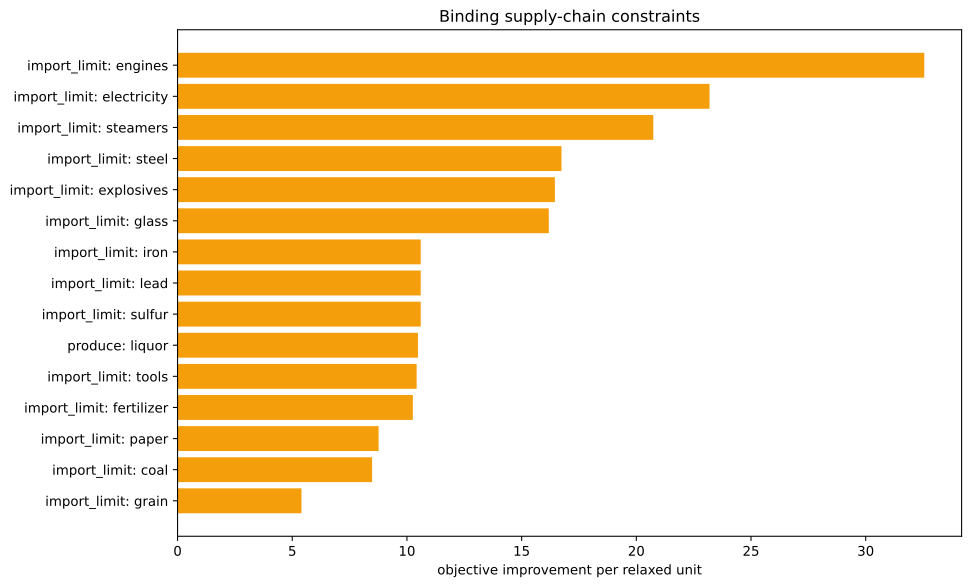

Data behind this chart, as committed beside it:
kind, family, label, realized_value, bound, slack, residual, binding, solver_marginal, improvement_per_unit
inequality, import_limit, ammunition, 0.0, 0.0, 0.0, 0.0, True, -0.0, 0.0
inequality, import_limit, small_arms, 0.0, 0.0, 0.0, 0.0, True, -0.0, 0.0
inequality, import_limit, artillery, 0.0, 0.0, 0.0, 0.0, True, -0.0, 0.0
inequality, import_limit, tanks, 0.0, 0.0, 0.0, 0.0, True, -0.0, 0.0
inequality, import_limit, aeroplanes, 0.0, 0.0, 0.0, 0.0, True, -0.0, 0.0
inequality, import_limit, manowars, 0.0, 0.0, 0.0, 0.0, True, -0.0, 0.0
inequality, import_limit, ironclads, 0.0, 0.0, 0.0, 0.0, True, -0.0, 0.0
inequality, import_limit, grain, 0.0, 0.0, 0.0, 0.0, True, -5.402, 5.402
inequality, import_limit, fish, 0.0, 0.0, 0.0, 0.0, True, -4.309, 4.309
inequality, import_limit, fabric, 0.0, 0.0, 0.0, 0.0, True, -0.0, 0.0
inequality, import_limit, wood, 0.0, 0.0, 0.0, 0.0, True, -4.202, 4.202
inequality, import_limit, groceries, -166.7, 0.0, 166.7, 0.0, False, -0.0, 0.0
inequality, import_limit, clothes, 0.0, 0.0, 0.0, 0.0, True, -0.0, 0.0
inequality, import_limit, furniture, 0.0, 0.0, 0.0, 0.0, True, -0.0, 0.0
inequality, import_limit, paper, -4.440892098500626e-16, 0.0, 4.440892098500626e-16, 0.0, True, -8.765, 8.765
inequality, import_limit, services, 0.0, 0.0, 0.0, 0.0, True, -0.0, 0.0
inequality, import_limit, transportation, 0.0, 0.0, 0.0, 0.0, True, -0.0, 0.0
inequality, import_limit, electricity, 0.0, 0.0, 0.0, 0.0, True, -23.19, 23.19
inequality, import_limit, merchant_marine, 0.0, 0.0, 0.0, 0.0, True, -0.0, 0.0
inequality, import_limit, clippers, 0.0, 0.0, 0.0, 0.0, True, -3.091, 3.091
inequality, import_limit, steamers, 0.0, 0.0, 0.0, 0.0, True, -20.74, 20.74
inequality, import_limit, silk, 0.0, 0.0, 0.0, 0.0, True, -0.0, 0.0
inequality, import_limit, dye, 2.0816681711721685e-17, 0.0, -2.0816681711721685e-17, 0.0, True, -4.444, 4.444
inequality, import_limit, sulfur, 2.842170943040401e-14, 0.0, -2.842170943040401e-14, 0.0, True, -10.6, 10.6
inequality, import_limit, coal, 9.237055564881302e-14, 0.0, -9.237055564881302e-14, 0.0, True, -8.481, 8.481
inequality, import_limit, iron, 2.4158453015843406e-13, 0.0, -2.4158453015843406e-13, 0.0, True, -10.6, 10.6
inequality, import_limit, lead, -5.684341886080802e-14, 0.0, 5.684341886080802e-14, 0.0, True, -10.6, 10.6
inequality, import_limit, hardwood, 0.0, 0.0, 0.0, 0.0, True, -0.0, 0.0
inequality, import_limit, rubber, 0.0, 0.0, 0.0, 0.0, True, -4.444, 4.444
inequality, import_limit, oil, 0.0, 0.0, 0.0, 0.0, True, -0.0, 0.0
inequality, import_limit, engines, 0.0, 0.0, 0.0, 0.0, True, -32.55, 32.55
inequality, import_limit, steel, 0.0, 0.0, 0.0, 0.0, True, -16.74, 16.74
inequality, import_limit, glass, 0.0, 0.0, 0.0, 0.0, True, -16.18, 16.18
inequality, import_limit, fertilizer, -1.1368683772161603e-13, 0.0, 1.1368683772161603e-13, 0.0, True, -10.26, 10.26
inequality, import_limit, tools, -1.1368683772161603e-13, 0.0, 1.1368683772161603e-13, 0.0, True, -10.42, 10.42
inequality, import_limit, explosives, -1.4210854715202004e-14, 0.0, 1.4210854715202004e-14, 0.0, True, -16.45, 16.45
inequality, import_limit, porcelain, 0.0, 0.0, 0.0, 0.0, True, -0.0, 0.0
inequality, import_limit, meat, 0.0, 0.0, 0.0, 0.0, True, -0.1015, 0.1015
inequality, import_limit, fruit, 0.0, 0.0, 0.0, 0.0, True, -0.0, 0.0
inequality, import_limit, liquor, -3333, 0.0, 3333, 0.0, False, -0.0, 0.0
inequality, import_limit, wine, 0.0, 0.0, 0.0, 0.0, True, -0.0, 0.0
inequality, import_limit, tea, 0.0, 0.0, 0.0, 0.0, True, -0.0, 0.0
inequality, import_limit, coffee, 0.0, 0.0, 0.0, 0.0, True, -0.0, 0.0
inequality, import_limit, sugar, -2.1316282072803006e-14, 0.0, 2.1316282072803006e-14, 0.0, True, -2.805, 2.805
inequality, import_limit, tobacco, 0.0, 0.0, 0.0, 0.0, True, -0.0, 0.0
inequality, import_limit, opium, 0.0, 0.0, 0.0, 0.0, True, -0.0, 0.0
inequality, import_limit, automobiles, 0.0, 0.0, 0.0, 0.0, True, -0.0, 0.0
inequality, import_limit, telephones, 0.0, 0.0, 0.0, 0.0, True, -0.0, 0.0
inequality, import_limit, radios, 0.0, 0.0, 0.0, 0.0, True, -0.0, 0.0
inequality, import_limit, luxury_clothes, 0.0, 0.0, 0.0, 0.0, True, -0.0, 0.0
inequality, import_limit, luxury_furniture, 0.0, 0.0, 0.0, 0.0, True, -0.0, 0.0
inequality, import_limit, gold, 0.0, 0.0, 0.0, 0.0, True, -0.0, 0.0
inequality, import_limit, fine_art, 0.0, 0.0, 0.0, 0.0, True, -0.0, 0.0
inequality, produce, liquor, -3333, -3333, 0.0, 0.0, True, -10.48, 10.48
equality, era_cap, era_cap, 0.0, 0.0, , 0.0, True, -2270, 
equality, banned_building_groups, bg_gold_fields, 0.0, 0.0, , 0.0, True, -0.0, 
equality, banned_building_groups, bg_army, 0.0, 0.0, , 0.0, True, -0.0, 
equality, banned_building_groups, bg_conscription, 0.0, 0.0, , 0.0, True, -0.0, 
equality, banned_building_groups, bg_naval_fortification, 0.0, 0.0, , 0.0, True, 153, 
equality, banned_building_groups, bg_naval_administration, 0.0, 0.0, , 0.0, True, -0.0, 
... 16 more rows
